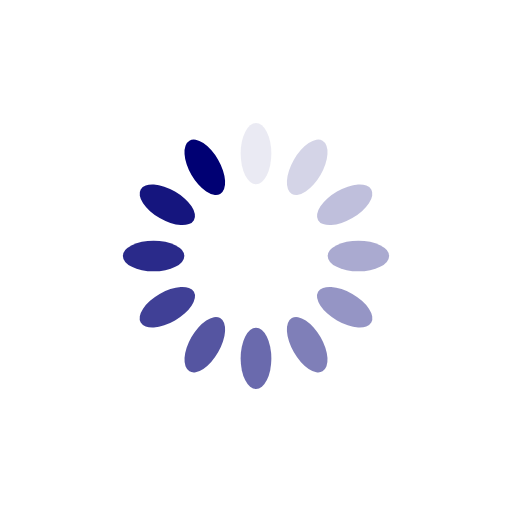
t = 0.00 s
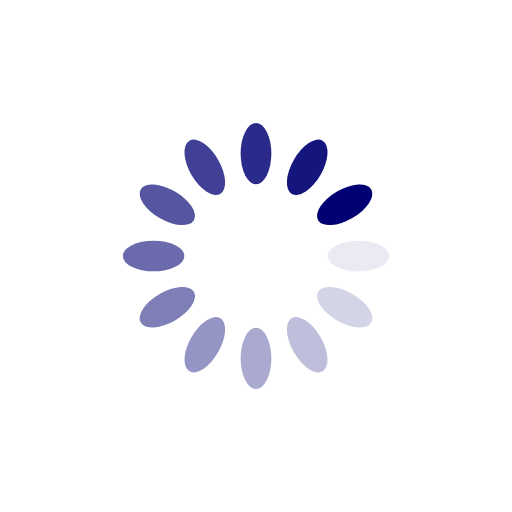
t = 0.25 s
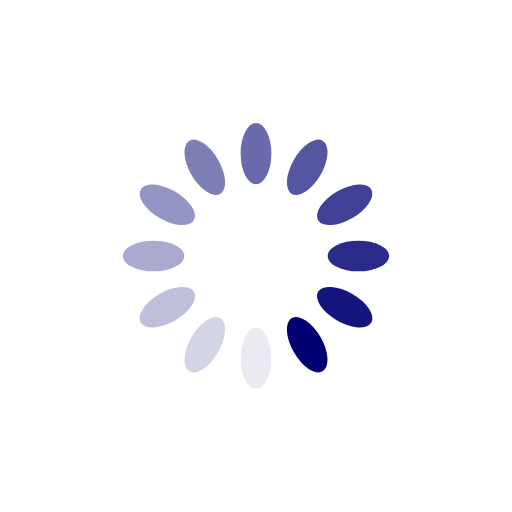
t = 0.50 s
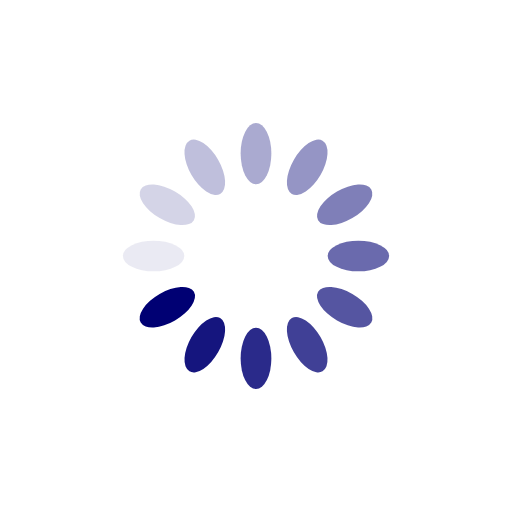
t = 0.75 s

The animated SVG that drew these frames (rendered in a browser with its animation timeline set to each time). Animation: 12 SMIL elements (animate=12); one cycle of 1.00 s, repeats indefinitely.

<svg xmlns="http://www.w3.org/2000/svg" viewBox="0 0 100 100" preserveAspectRatio="xMidYMid" width="129" height="129" style="shape-rendering: auto; display: block; background: rgb(255, 255, 255);" xmlns:xlink="http://www.w3.org/1999/xlink"><g><g transform="rotate(0 50 50)">
  <rect x="47" y="24" rx="3" ry="6" width="6" height="12" fill="#000073">
    <animate attributeName="opacity" values="1;0" keyTimes="0;1" dur="1s" begin="-0.9166666666666666s" repeatCount="indefinite"></animate>
  </rect>
</g><g transform="rotate(30 50 50)">
  <rect x="47" y="24" rx="3" ry="6" width="6" height="12" fill="#000073">
    <animate attributeName="opacity" values="1;0" keyTimes="0;1" dur="1s" begin="-0.8333333333333334s" repeatCount="indefinite"></animate>
  </rect>
</g><g transform="rotate(60 50 50)">
  <rect x="47" y="24" rx="3" ry="6" width="6" height="12" fill="#000073">
    <animate attributeName="opacity" values="1;0" keyTimes="0;1" dur="1s" begin="-0.75s" repeatCount="indefinite"></animate>
  </rect>
</g><g transform="rotate(90 50 50)">
  <rect x="47" y="24" rx="3" ry="6" width="6" height="12" fill="#000073">
    <animate attributeName="opacity" values="1;0" keyTimes="0;1" dur="1s" begin="-0.6666666666666666s" repeatCount="indefinite"></animate>
  </rect>
</g><g transform="rotate(120 50 50)">
  <rect x="47" y="24" rx="3" ry="6" width="6" height="12" fill="#000073">
    <animate attributeName="opacity" values="1;0" keyTimes="0;1" dur="1s" begin="-0.5833333333333334s" repeatCount="indefinite"></animate>
  </rect>
</g><g transform="rotate(150 50 50)">
  <rect x="47" y="24" rx="3" ry="6" width="6" height="12" fill="#000073">
    <animate attributeName="opacity" values="1;0" keyTimes="0;1" dur="1s" begin="-0.5s" repeatCount="indefinite"></animate>
  </rect>
</g><g transform="rotate(180 50 50)">
  <rect x="47" y="24" rx="3" ry="6" width="6" height="12" fill="#000073">
    <animate attributeName="opacity" values="1;0" keyTimes="0;1" dur="1s" begin="-0.4166666666666667s" repeatCount="indefinite"></animate>
  </rect>
</g><g transform="rotate(210 50 50)">
  <rect x="47" y="24" rx="3" ry="6" width="6" height="12" fill="#000073">
    <animate attributeName="opacity" values="1;0" keyTimes="0;1" dur="1s" begin="-0.3333333333333333s" repeatCount="indefinite"></animate>
  </rect>
</g><g transform="rotate(240 50 50)">
  <rect x="47" y="24" rx="3" ry="6" width="6" height="12" fill="#000073">
    <animate attributeName="opacity" values="1;0" keyTimes="0;1" dur="1s" begin="-0.25s" repeatCount="indefinite"></animate>
  </rect>
</g><g transform="rotate(270 50 50)">
  <rect x="47" y="24" rx="3" ry="6" width="6" height="12" fill="#000073">
    <animate attributeName="opacity" values="1;0" keyTimes="0;1" dur="1s" begin="-0.16666666666666666s" repeatCount="indefinite"></animate>
  </rect>
</g><g transform="rotate(300 50 50)">
  <rect x="47" y="24" rx="3" ry="6" width="6" height="12" fill="#000073">
    <animate attributeName="opacity" values="1;0" keyTimes="0;1" dur="1s" begin="-0.08333333333333333s" repeatCount="indefinite"></animate>
  </rect>
</g><g transform="rotate(330 50 50)">
  <rect x="47" y="24" rx="3" ry="6" width="6" height="12" fill="#000073">
    <animate attributeName="opacity" values="1;0" keyTimes="0;1" dur="1s" begin="0s" repeatCount="indefinite"></animate>
  </rect>
</g><g></g></g><!-- [ldio] generated by https://loading.io --></svg>
